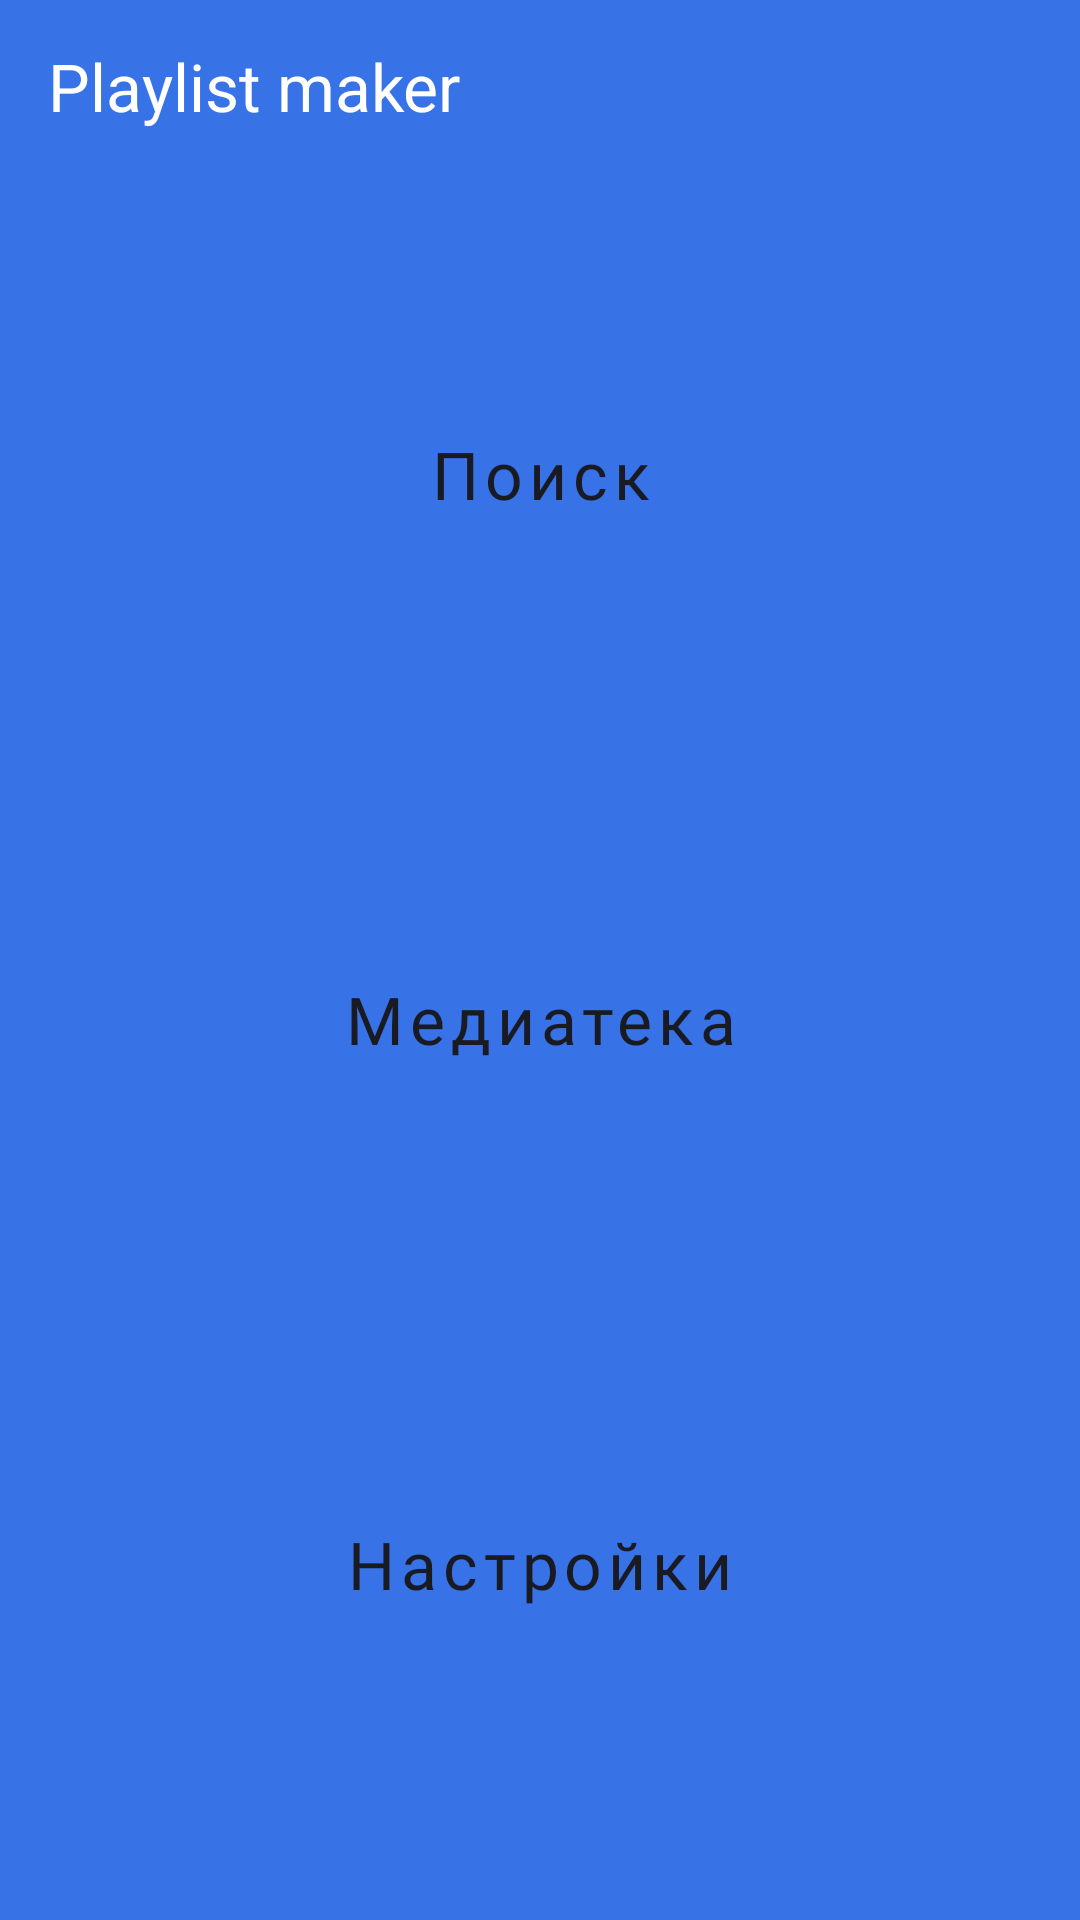

The Android layout XML behind this screen, and the referenced resources:
<!-- AndroidManifest.xml: application theme Theme.PlaylistMaker -->
<!-- res/layout/activity_main.xml -->
<?xml version="1.0" encoding="UTF-8"?>
<LinearLayout xmlns:android="http://schemas.android.com/apk/res/android"
    xmlns:app="http://schemas.android.com/apk/res-auto"
    android:layout_width="match_parent"
    android:layout_height="match_parent"
    style="@style/main_linear_view"
    android:paddingHorizontal="@dimen/common_padding"
    android:orientation="vertical">


    <TextView
        android:layout_width="wrap_content"
        android:layout_height="wrap_content"
        android:paddingTop="@dimen/layouts_padding"
        android:text="@string/playlist_maker"
        android:textColor="@color/white"
        android:textSize="@dimen/main_text_size" />

    <LinearLayout
        android:layout_width="match_parent"
        android:layout_height="match_parent"
        android:orientation="vertical"
        android:paddingTop="24dp"
        android:paddingBottom="@dimen/vertical_padding">

        <Button
            android:id="@+id/button_search"
            style="@style/main_button"
            android:text="@string/search"
            app:icon="@drawable/search" />

        <Button
            android:id="@+id/button_media"
            style="@style/main_button"
            android:text="@string/media"
            app:icon="@drawable/media" />

        <Button
            android:id="@+id/button_settings"
            style="@style/main_button"
            android:text="@string/settings"
            app:icon="@drawable/settings" />

    </LinearLayout>

</LinearLayout>
<!-- resources referenced by this layout -->
<resources>
  <color name="white">#FFFFFFFF</color>
  <dimen name="common_padding">16dp</dimen>
  <dimen name="layouts_padding">14dp</dimen>
  <dimen name="main_text_size">22sp</dimen>
  <dimen name="vertical_padding">28dp</dimen>
  <string name="media">Медиатека</string>
  <string name="playlist_maker">Playlist maker</string>
  <string name="search">Поиск</string>
  <string name="settings">Настройки</string>
  <style name="main_button" parent="Widget.MaterialComponents.Button.UnelevatedButton">
          <item name="android:layout_width">match_parent</item>
          <item name="android:layout_height">match_parent</item>
          <item name="android:layout_weight">1</item>
          <item name="android:backgroundTint">@color/white</item>
          <item name="android:gravity">center</item>
          <item name="android:insetTop">@dimen/common_padding</item>
          <item name="android:textAllCaps">false</item>
          <item name="android:textColor">@color/black_text</item>
          <item name="android:textSize">@dimen/main_text_size</item>
          <item name="android:fontFamily">@font/ys_display_medium</item>
          <item name="cornerRadius">@dimen/corner_radius</item>
          <item name="iconGravity">textStart</item>
          <item name="iconPadding">@dimen/icon_padding</item>
          <item name="iconTint">@color/black_text</item>
      </style>
  <style name="main_linear_view">
          <item name="android:background">@color/background_color</item>
      </style>
  <style name="Theme.PlaylistMaker" parent="Theme.MaterialComponents.DayNight.NoActionBar">
          
          <item name="android:windowNoTitle">true</item>
          <item name="colorPrimary">@color/white</item>
          <item name="colorPrimaryVariant">@color/search_field</item>
          <item name="colorOnPrimary">@color/black_text</item>
          
          <item name="colorSecondary">@color/teal_200</item>
          <item name="colorSecondaryFixed">@color/icon_color</item>
          <item name="colorOnSecondary">@color/black</item>
          
          <item name="android:statusBarColor">?attr/colorPrimaryVariant</item>
          
      </style>
  <color name="black_text">#1A1B22</color>
  <dimen name="corner_radius">16dp</dimen>
  <dimen name="icon_padding">8dp</dimen>
  <color name="background_color">#3772E7</color>
  <color name="search_field">#E6E8EB</color>
  <color name="teal_200">#FF03DAC5</color>
  <color name="icon_color">#AEAFB4</color>
  <color name="black">#FF000000</color>
</resources>
